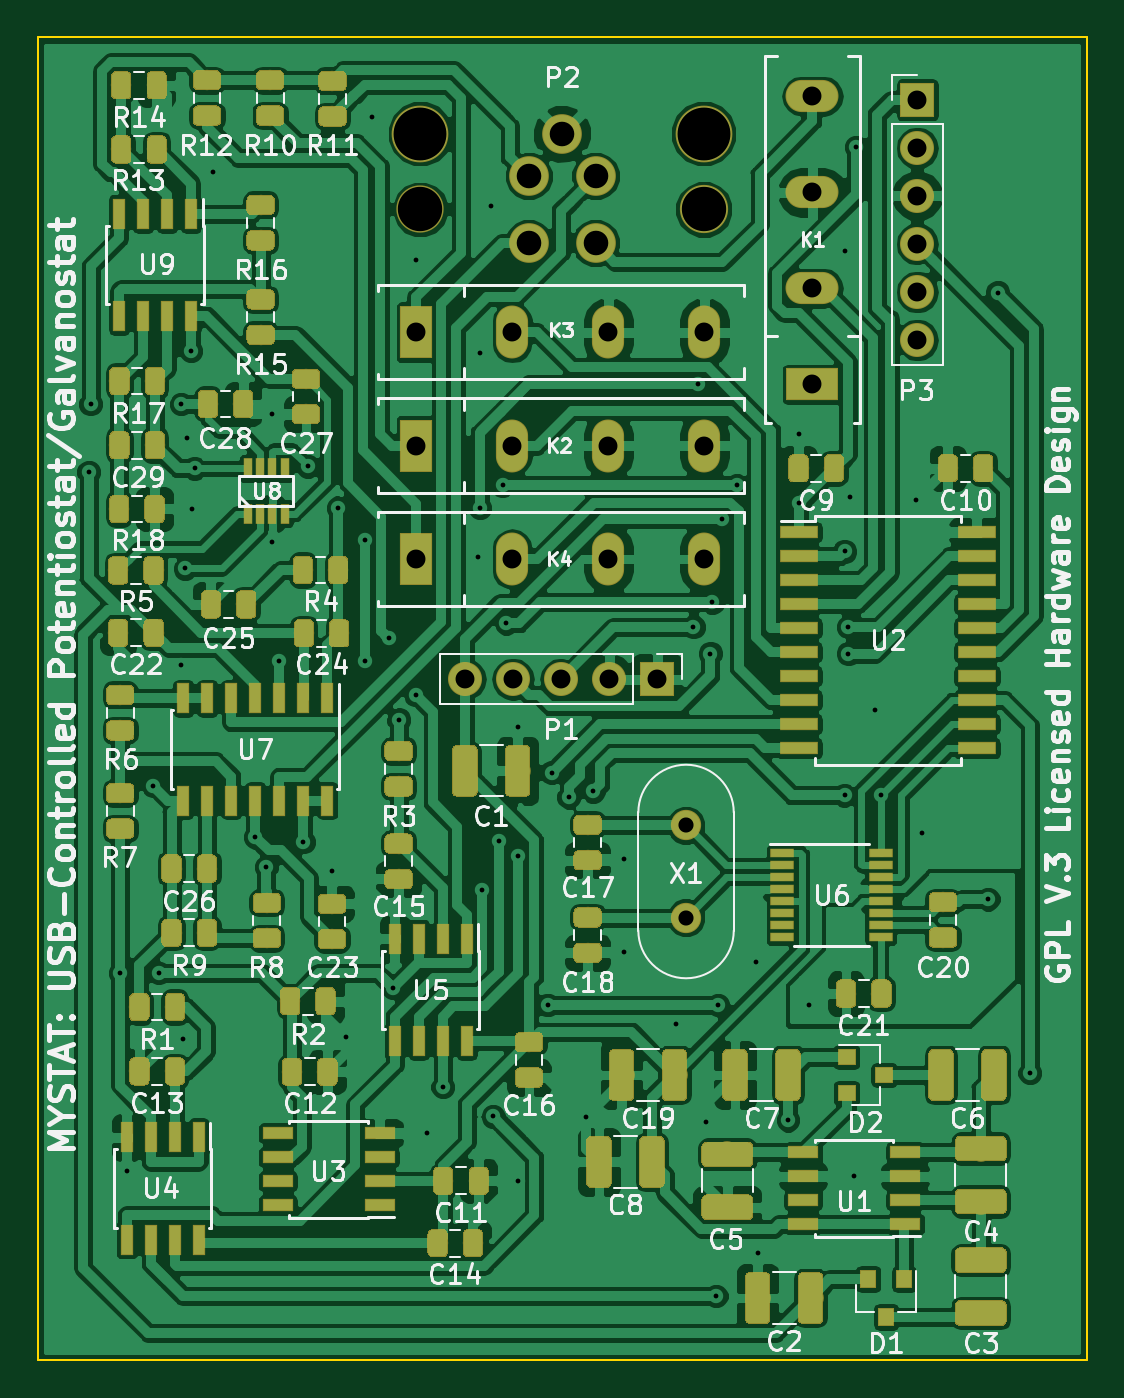
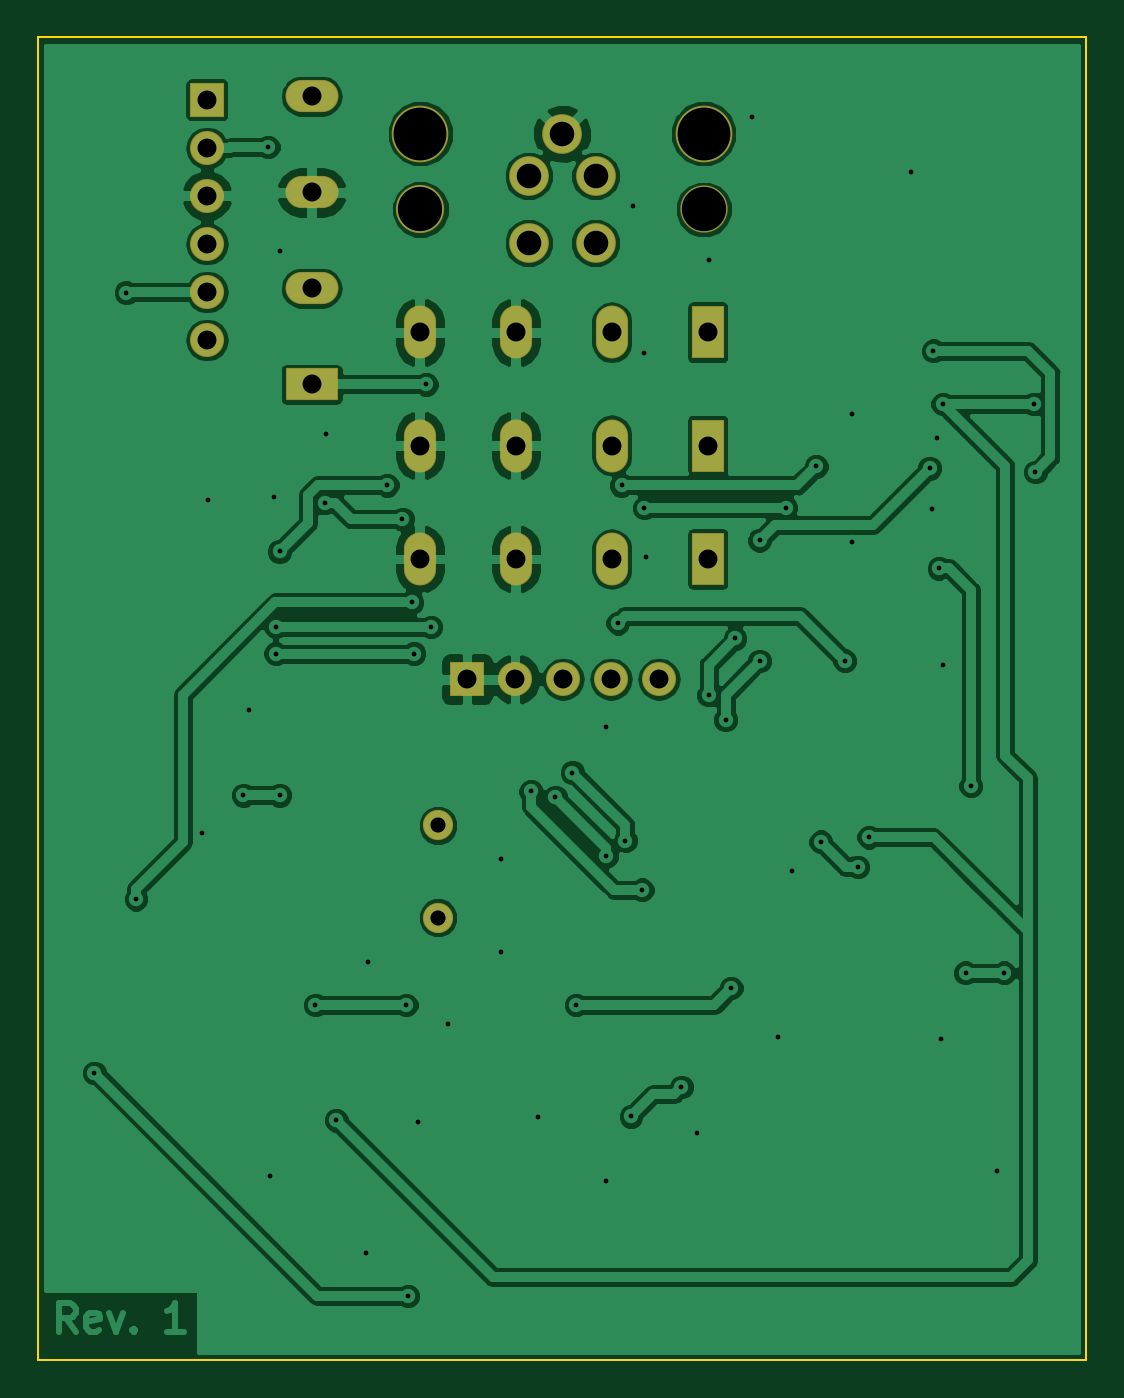
Circuit board: 8 layer files. Board 55.5 x 70.0 mm.
- bottom_copper: mystat-B.Cu.gbl (105855 bytes)
- bottom_mask: mystat-B.Mask.gbs (1996 bytes)
- outline: mystat-Edge.Cuts.gm1 (690 bytes)
- top_copper: mystat-F.Cu.gtl (455149 bytes)
- top_mask: mystat-F.Mask.gts (171080 bytes)
- paste: mystat-F.Paste.gtp (169597 bytes)
- top_silk: mystat-F.SilkS.gto (81875 bytes)
- drill: mystat.drl (2161 bytes)

=== bottom_copper: mystat-B.Cu.gbl (105855 bytes, source omitted) ===
=== bottom_mask: mystat-B.Mask.gbs ===
G04 #@! TF.GenerationSoftware,KiCad,Pcbnew,5.0.0+dfsg1-1*
G04 #@! TF.CreationDate,2018-07-27T15:14:12-04:00*
G04 #@! TF.ProjectId,mystat,6D79737461742E6B696361645F706362,1*
G04 #@! TF.SameCoordinates,Original*
G04 #@! TF.FileFunction,Soldermask,Bot*
G04 #@! TF.FilePolarity,Negative*
%FSLAX46Y46*%
G04 Gerber Fmt 4.6, Leading zero omitted, Abs format (unit mm)*
G04 Created by KiCad (PCBNEW 5.0.0+dfsg1-1) date Fri Jul 27 15:14:12 2018*
%MOMM*%
%LPD*%
G01*
G04 APERTURE LIST*
%ADD10C,2.101600*%
%ADD11C,3.001600*%
%ADD12C,2.501600*%
%ADD13C,2.551600*%
%ADD14O,2.801600X1.701600*%
%ADD15R,2.801600X1.701600*%
%ADD16R,1.701600X2.801600*%
%ADD17O,1.701600X2.801600*%
%ADD18R,1.801600X1.801600*%
%ADD19O,1.801600X1.801600*%
%ADD20C,1.601600*%
G04 APERTURE END LIST*
D10*
G04 #@! TO.C,P2*
X77750000Y-55100000D03*
D11*
X85250000Y-55100000D03*
X70250000Y-55100000D03*
D12*
X70250000Y-59100000D03*
D13*
X85250000Y-59100000D03*
D10*
X79520000Y-57330000D03*
X75980000Y-57330000D03*
X75980000Y-60870000D03*
X79520000Y-60870000D03*
G04 #@! TD*
D14*
G04 #@! TO.C,K1*
X91000000Y-53120000D03*
X91000000Y-58200000D03*
X91000000Y-63280000D03*
D15*
X91000000Y-68360000D03*
G04 #@! TD*
D16*
G04 #@! TO.C,K2*
X70040000Y-71600000D03*
D17*
X75120000Y-71600000D03*
X80200000Y-71600000D03*
X85280000Y-71600000D03*
G04 #@! TD*
D16*
G04 #@! TO.C,K3*
X70040000Y-65600000D03*
D17*
X75120000Y-65600000D03*
X80200000Y-65600000D03*
X85280000Y-65600000D03*
G04 #@! TD*
G04 #@! TO.C,K4*
X85280000Y-77600000D03*
X80200000Y-77600000D03*
X75120000Y-77600000D03*
D16*
X70040000Y-77600000D03*
G04 #@! TD*
D18*
G04 #@! TO.C,P1*
X82778286Y-83964941D03*
D19*
X80238286Y-83964941D03*
X77698286Y-83964941D03*
X75158286Y-83964941D03*
X72618286Y-83964941D03*
G04 #@! TD*
D18*
G04 #@! TO.C,P3*
X96550000Y-53300000D03*
D19*
X96550000Y-55840000D03*
X96550000Y-58380000D03*
X96550000Y-60920000D03*
X96550000Y-63460000D03*
X96550000Y-66000000D03*
G04 #@! TD*
D20*
G04 #@! TO.C,X1*
X84309511Y-91695939D03*
X84309511Y-96575939D03*
G04 #@! TD*
M02*

=== outline: mystat-Edge.Cuts.gm1 ===
G04 #@! TF.GenerationSoftware,KiCad,Pcbnew,5.0.0+dfsg1-1*
G04 #@! TF.CreationDate,2018-07-27T15:14:12-04:00*
G04 #@! TF.ProjectId,mystat,6D79737461742E6B696361645F706362,1*
G04 #@! TF.SameCoordinates,Original*
G04 #@! TF.FileFunction,Profile,NP*
%FSLAX46Y46*%
G04 Gerber Fmt 4.6, Leading zero omitted, Abs format (unit mm)*
G04 Created by KiCad (PCBNEW 5.0.0+dfsg1-1) date Fri Jul 27 15:14:12 2018*
%MOMM*%
%LPD*%
G01*
G04 APERTURE LIST*
%ADD10C,0.100000*%
G04 APERTURE END LIST*
D10*
X50000000Y-120000000D02*
X105500000Y-120000000D01*
X105500000Y-50000000D02*
X105500000Y-120000000D01*
X50000000Y-50000000D02*
X50000000Y-120000000D01*
X50000000Y-50000000D02*
X105500000Y-50000000D01*
M02*

=== top_copper: mystat-F.Cu.gtl (455149 bytes, source omitted) ===
=== top_mask: mystat-F.Mask.gts (171080 bytes, source omitted) ===
=== paste: mystat-F.Paste.gtp (169597 bytes, source omitted) ===
=== top_silk: mystat-F.SilkS.gto (81875 bytes, source omitted) ===
=== drill: mystat.drl ===
M48
;DRILL file {KiCad 5.0.0+dfsg1-1} date Fri Jul 27 15:14:17 2018
;FORMAT={-:-/ absolute / inch / decimal}
FMAT,2
INCH,TZ
T1C0.0100
T2C0.0315
T3C0.0394
T4C0.0512
T5C0.0925
T6C0.1102
%
G90
G05
M72
T1
X2.0748Y-2.874
X2.0787Y-2.7323
X2.1406Y-3.9173
X2.1541Y-4.3307
X2.2096Y-3.5276
X2.2205Y-3.9173
X2.2677Y-2.7323
X2.2677Y-3.2756
X2.2717Y-4.0551
X2.2756Y-3.0748
X2.2795Y-2.8031
X2.2874Y-2.6214
X2.2894Y-2.9508
X2.2953Y-2.8661
X2.3346Y-2.248
X2.4221Y-3.6347
X2.4449Y-3.6969
X2.4567Y-2.7534
X2.4577Y-3.0207
X2.4721Y-3.2674
X2.5221Y-3.6441
X2.5315Y-2.8622
X2.5815Y-3.7059
X2.5948Y-2.9485
X2.6102Y-4.0512
X2.6496Y-3.0157
X2.6496Y-3.2677
X2.6654Y-2.1339
X2.7008Y-3.2205
X2.7087Y-3.9488
X2.7205Y-3.3898
X2.7559Y-2.4331
X2.7559Y-3.3386
X2.7797Y-4.2518
X2.8124Y-4.1549
X2.8858Y-3.0512
X2.8894Y-2.9485
X2.8898Y-2.626
X2.8942Y-3.7441
X2.9134Y-2.3189
X2.9173Y-4.2165
X2.9292Y-3.6418
X2.937Y-2.9016
X2.9449Y-3.189
X2.9685Y-3.4055
X2.9685Y-3.6732
X2.9685Y-4.3504
X3.0315Y-3.9843
X3.0394Y-3.5
X3.0748Y-3.5512
X3.1104Y-4.2167
X3.126Y-3.5394
X3.189Y-3.6811
X3.189Y-3.874
X3.2992Y-4.0236
X3.3346Y-3.1969
X3.3441Y-2.6913
X3.3609Y-4.2283
X3.3701Y-3.252
X3.374Y-3.1457
X3.3819Y-4.5906
X3.3858Y-3.9843
X3.3937Y-2.9724
X3.4252Y-2.9016
X3.4646Y-3.8937
X3.4685Y-4.5
X3.5315Y-4.2244
X3.5536Y-2.7938
X3.5551Y-2.9385
X3.5748Y-3.9843
X3.6496Y-2.4134
X3.6496Y-3.0394
X3.6496Y-3.5474
X3.6575Y-3.1969
X3.6575Y-3.252
X3.6614Y-2.9252
X3.6693Y-4.3411
X3.6732Y-2.1969
X3.7126Y-3.3701
X3.7248Y-3.5474
X3.7992Y-2.9316
X3.811Y-3.626
X3.9488Y-3.7638
X3.9685Y-2.5
X4.0354Y-4.126
T2
X3.3193Y-3.6101
X3.3193Y-3.8022
T3
X2.7575Y-2.5827
X2.9575Y-2.5827
X3.1575Y-2.5827
X3.3575Y-2.5827
X2.7575Y-2.8189
X2.9575Y-2.8189
X3.1575Y-2.8189
X3.3575Y-2.8189
X2.7575Y-3.0551
X2.9575Y-3.0551
X3.1575Y-3.0551
X3.3575Y-3.0551
X2.859Y-3.3057
X2.959Y-3.3057
X3.059Y-3.3057
X3.159Y-3.3057
X3.259Y-3.3057
X3.5827Y-2.0913
X3.5827Y-2.2913
X3.5827Y-2.4913
X3.5827Y-2.6913
X3.8012Y-2.0984
X3.8012Y-2.1984
X3.8012Y-2.2984
X3.8012Y-2.3984
X3.8012Y-2.4984
X3.8012Y-2.5984
T4
X2.9913Y-2.2571
X2.9913Y-2.3965
X3.061Y-2.1693
X3.1307Y-2.2571
X3.1307Y-2.3965
T5
X2.7657Y-2.3268
X3.3563Y-2.3268
T6
X2.7657Y-2.1693
X3.3563Y-2.1693
T0
M30
